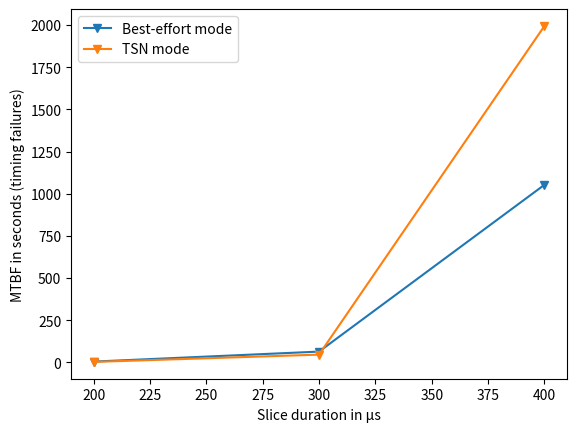

Here is the Python script that generated this plot:
#!/usr/bin/env python3

import matplotlib.pyplot as plt

slice_durations = [200, 300, 400]
tsn= [2.48, 45.8, 1995]
best_effort=[4.41,63.7,1053]


plt.plot(slice_durations, best_effort, label='Best-effort mode', marker='v')
plt.plot(slice_durations, tsn, label='TSN mode', marker='v')
plt.legend()
plt.xlabel(u"Slice duration in \u03bcs")
plt.ylabel("MTBF in seconds (timing failures)")
#ax = plt.gca()
#ax.set_yscale('log')
plt.savefig('MTBF_plot.png')
